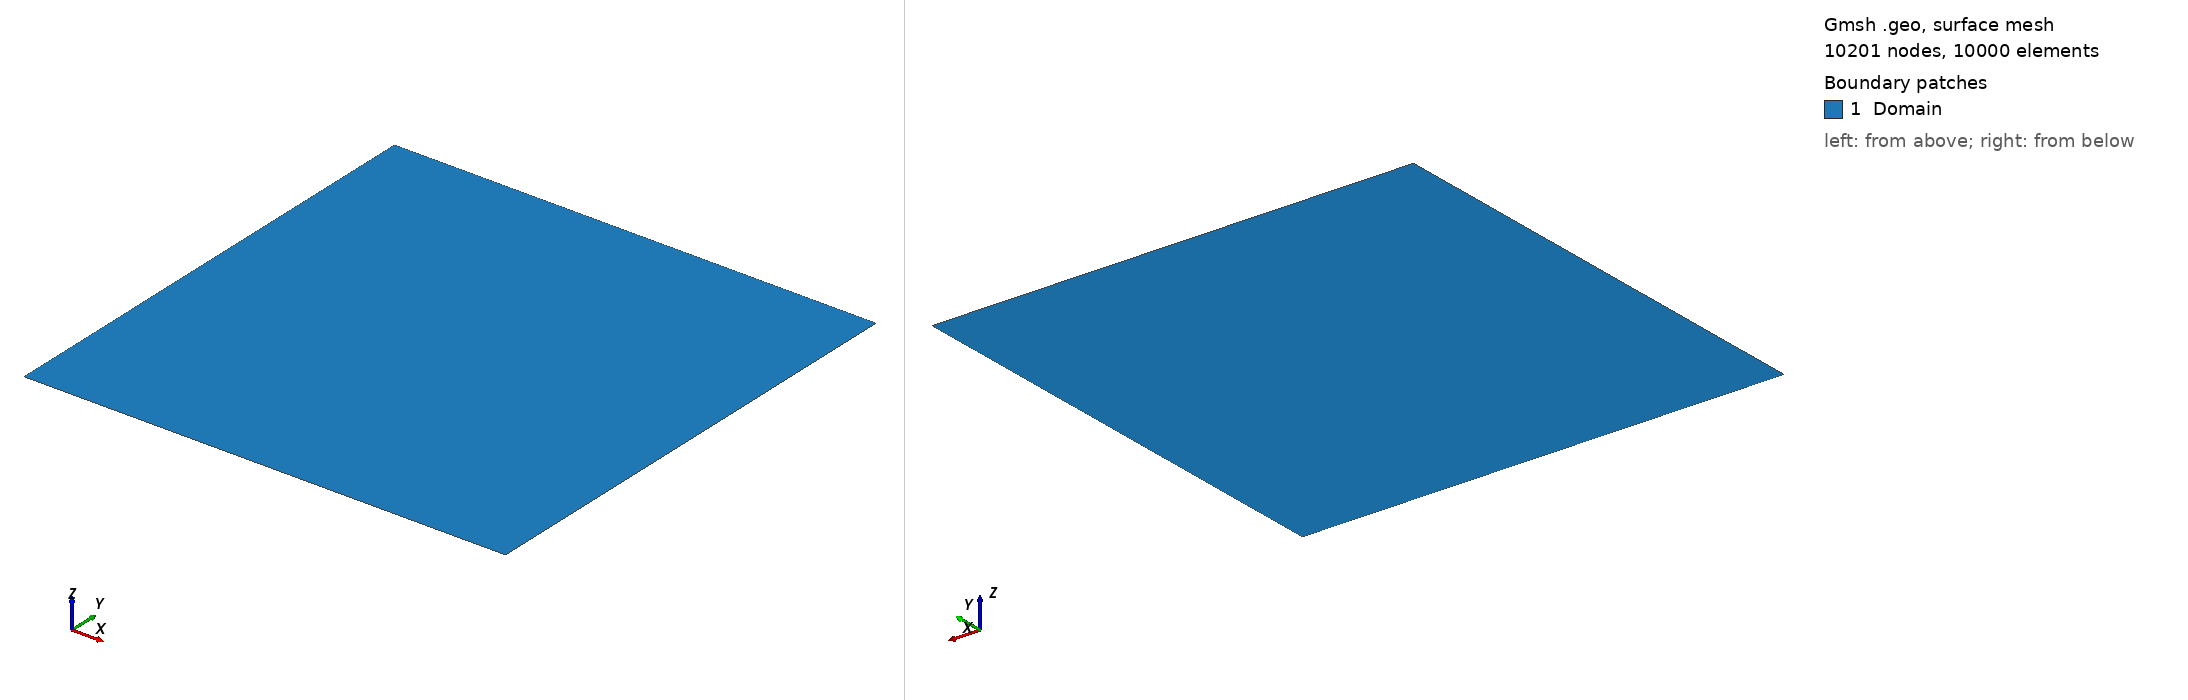

Gmsh geometry script, surface-meshed: 10201 nodes, 10000 surface elements. Boundary patches (legend numbers): 1 Domain. Left view from above one corner, right view from below the opposite corner. Legend entries are the model's physical surfaces. The drawing asked Gmsh for element sizes between 1% and 20% of the model's largest extent; the script's own settings can give other sizes.

=== square.geo (drawn) ===
Point(1) = {0, 0, 0, 1.0};
Point(2) = {1, 0, 0, 1.0};
Point(3) = {1, 1, 0, 1.0};
Point(4) = {0, 1, 0, 1.0};

Line(1) = {1, 2};
Line(2) = {2, 3};
Line(3) = {3, 4};
Line(4) = {4, 1};

Curve Loop(1) = {1, 2, 3, 4};

Plane Surface(1) = {1};

Transfinite Curve {1, 2, 3, 4} = 101;

Transfinite Surface {1};

Recombine Surface {1};

Physical Curve("Bottom", 1) = {1};
Physical Curve("Right", 2) = {2};
Physical Curve("Top", 3) = {3};
Physical Curve("Left", 4) = {4};
Physical Surface("Domain", 5) = {1};
